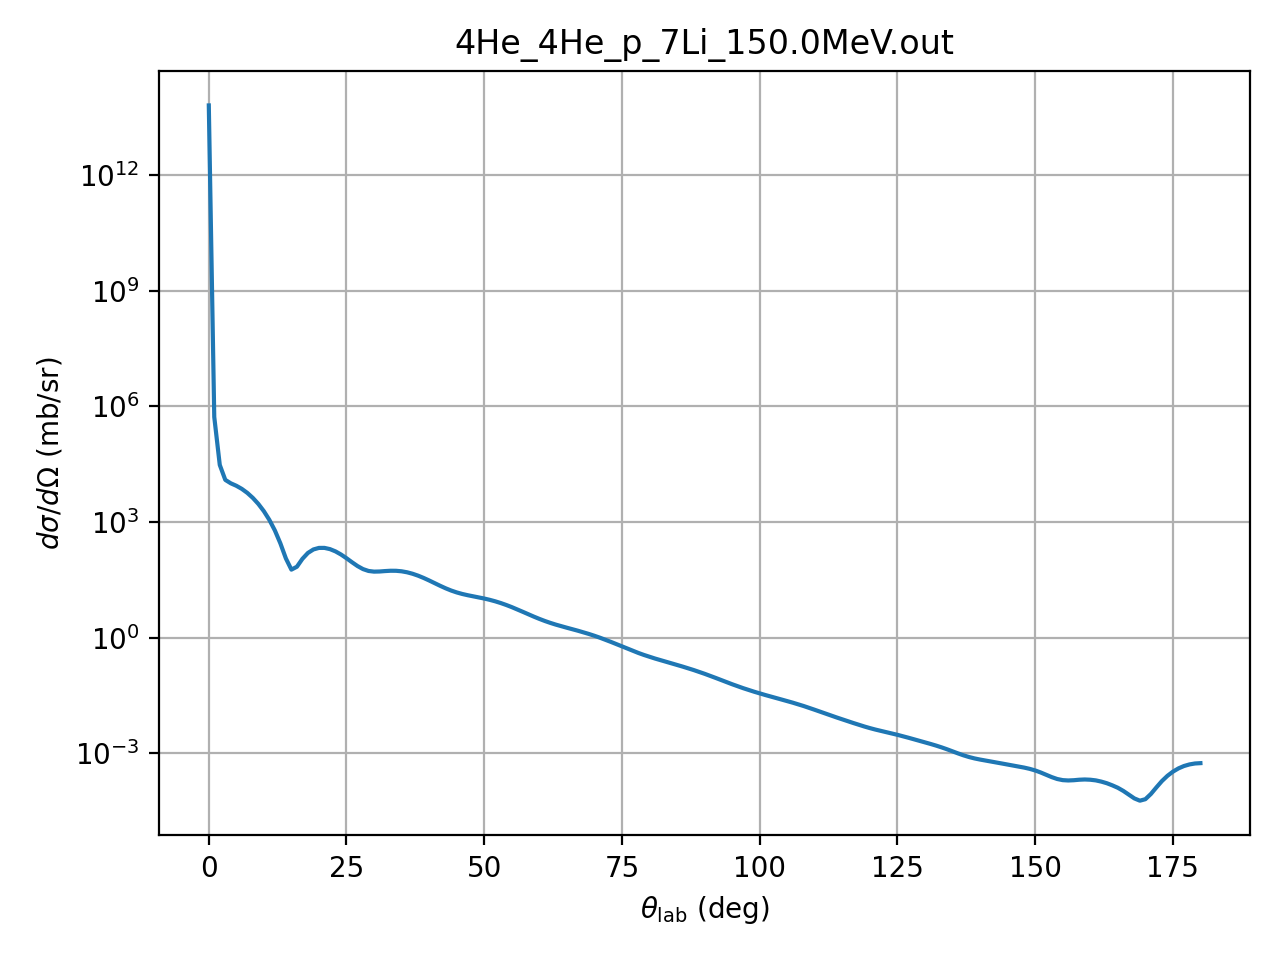

The file beside this chart, header and first rows:
theta_deg, dsigma_domega_mb_sr, ratio_to_rutherford
0.01, 63559000000000, 1
1.0, 529390, 0.8328
2.0, 30232, 0.7609
3.0, 12367, 1.575
4.0, 10073, 4.054
5.0, 8706, 8.55
6.0, 7222, 14.7
7.0, 5679, 21.4
8.0, 4217, 27.09
9.0, 2941, 30.23
10.0, 1908, 29.87
11.0, 1135, 25.98
12.0, 603.8, 19.56
13.0, 279.2, 12.44
14.0, 113.5, 6.792
15.0, 58.16, 4.58
16.0, 69.09, 7.032
17.0, 110.7, 14.34
18.0, 157.6, 25.6
19.0, 194, 39.05
20.0, 212.7, 52.47
21.0, 213, 63.71
22.0, 197.9, 71.16
23.0, 172.9, 74.09
24.0, 143.6, 72.78
25.0, 114.9, 68.42
26.0, 90.46, 62.84
27.0, 72.04, 58.04
28.0, 60.04, 55.79
29.0, 53.72, 57.27
30.0, 51.61, 62.83
31.0, 52.02, 71.98
32.0, 53.36, 83.56
33.0, 54.37, 95.97
34.0, 54.24, 107.5
35.0, 52.65, 116.8
36.0, 49.61, 122.7
37.0, 45.42, 124.9
38.0, 40.53, 123.5
39.0, 35.4, 119.2
40.0, 30.44, 113
41.0, 25.95, 105.9
42.0, 22.14, 99.06
43.0, 19.06, 93.3
44.0, 16.69, 89.14
45.0, 14.91, 86.77
46.0, 13.61, 86.05
47.0, 12.62, 86.56
48.0, 11.81, 87.72
49.0, 11.08, 88.91
50.0, 10.35, 89.57
51.0, 9.58, 89.27
52.0, 8.761, 87.77
53.0, 7.906, 85.01
54.0, 7.041, 81.14
55.0, 6.197, 76.42
56.0, 5.403, 71.2
57.0, 4.683, 65.86
58.0, 4.052, 60.73
59.0, 3.516, 56.08
... 121 more rows
